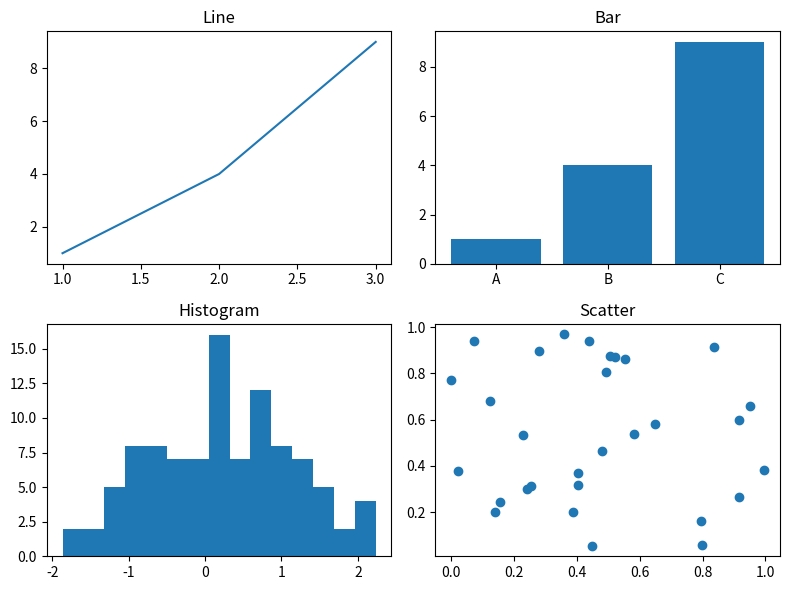

Generate this figure with matplotlib:
# path : ./test_matplotlib/matplotlib_test2.py
# 여러 종류의 그래프 확인 스크립트

import matplotlib as mpl
import matplotlib.pyplot as plt
import numpy as np
import matplotlib.font_manager as fm

def test_multiline_plot():
    '여러 개의 선을 그리는 선 그래프 테스트'
    x = [1, 2, 3, 4]
    y1 = [1, 4, 9, 16]
    y2 = [2, 5, 10, 17]

    plt.title('Multi Line Plot')
    plt.plot(x, y1, label='samsung')
    plt.plot(x, y2, label='sk')
    plt.legend()    # 그래프 범례 표시 (plot 의 label 이 표시됨)
    plt.show()

def test_scatter_plot():
    '산점도 (Scatter Plot) : 점 그래프 그리기'
    x = np.random.rand(50)
    y = np.random.rand(50)

    plt.title('Scatter Plot')
    plt.scatter(x, y)
    plt.show()

def test_bar_plot():
    '막대 그래프 그리기'
    names = ['A', 'B', 'C', 'D']
    values = [10, 25, 15, 30]

    plt.title('Bar Chart')
    plt.bar(names, values)
    plt.show()

def test_barh_plot():
    '가로 막대 (Horizental Bar) 그래프 그리기'
    names = ['Python', 'Java', 'C', 'JavaScript']
    scores = [90, 85, 70, 88]

    plt.title('Horizental Bar Chart')
    plt.barh(names, scores)
    plt.show()

def test_histogram():
    '히스토그램 그리기 : 분포 확인 그래프'
    data = np.random.randn(1000)

    plt.title('Histogram')
    plt.hist(data, bins=20)
    plt.show()

def test_pie_chart():
    '원 그래프 (pie chart) : 비율 시각화 용도'
    labels = ['Apple', 'Banana', 'Orange', 'Grape']
    sizes = [30, 25, 20, 25]

    plt.title('Pie Chart')
    plt.pie(sizes, labels=labels, autopct='%1.1f%%')
    plt.show()

def test_subplot_basic():
    '1행2열 형태의 subplot 이용해서 그래프 그리기'
    x = [1, 2, 3, 4]
    y = [1, 4, 9, 16]

    plt.subplot(1, 2, 1)    # (줄수, 칸수, 순번)
    plt.title('Line')
    plt.plot(x, y)

    plt.subplot(1, 2, 2)
    plt.title('Bar')
    plt.bar(x, y)

    plt.show()

def test_subplots_object():
    'subplots 객체를 이용하는 방법'
    x = [1, 2, 3, 4]
    y1 = [1, 4, 9, 16]
    y2 = [2, 5, 10, 17]

    fig, axes = plt.subplots(1, 2, figsize=(10, 4))
    # fig : 그래프 그려지는 윈도우 (창) --> 1개
    # axes : 창 안에 그래프 그려지는 영역 --> 2개 (리스트)

    axes[0].plot(x, y1)
    axes[0].set_title('Line Plot')

    axes[1].bar(x, y2)
    axes[1].set_title('Bar Plot')

    plt.tight_layout()
    plt.show()


def test_subplot_2by2():
    '2 x 2 복합 시각화 (보고서용)'
    data = np.random.randn(100)

    fig, axes = plt.subplots(2, 2, figsize=(8, 6))
    # axes : 2행2열이 리턴됨 --> 그래프 구역에 대한 인덱싱 : axes[0][0] == axes[0, 0] (왼쪽 위)

    axes[0, 0].plot([1, 2, 3], [1, 4, 9])
    axes[0, 0].set_title('Line')

    axes[0, 1].bar(['A', 'B', 'C'], [1, 4, 9])
    axes[0, 1].set_title('Bar')

    axes[1, 0].hist(data, bins=15)
    axes[1, 0].set_title('Histogram')

    axes[1, 1].scatter(np.random.rand(30), np.random.rand(30))
    axes[1, 1].set_title('Scatter')

    plt.tight_layout()
    plt.show()

if __name__ == '__main__':
    # test_multiline_plot()
    # test_scatter_plot()
    # test_bar_plot()
    # test_barh_plot()
    # test_histogram()
    # test_pie_chart()
    # test_subplot_basic()
    # test_subplots_object()
    test_subplot_2by2()
